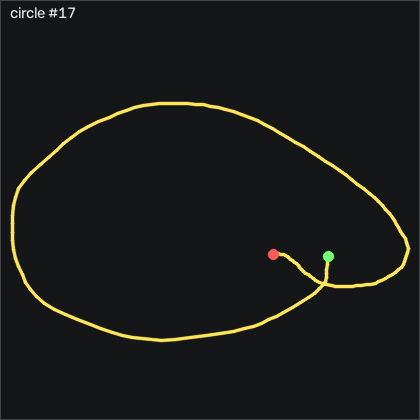

The file beside this chart, header and first rows:
t_s, ax, ay, az, gx, gy, gz, seq
0.00000, -0.391, -0.257, 0.857, -5.199, 22.3, 36.91, 43247
0.01000, -0.414, -0.287, 0.853, -4.406, 22.6, 32.61, 43248
0.02000, -0.432, -0.308, 0.875, -2.364, 22.81, 27.91, 43249
0.03000, -0.432, -0.31, 0.921, -0.6563, 23, 27.3, 43250
0.04000, -0.44, -0.283, 0.961, -1.357, 22.63, 32.79, 43251
0.05000, -0.436, -0.22, 0.988, -5.168, 21.63, 44.38, 43252
0.06000, -0.428, -0.143, 1.005, -11.66, 21.05, 58.77, 43253
0.07000, -0.415, -0.08100, 1.021, -19.8, 21.72, 71.08, 43254
0.08000, -0.453, -0.01900, 1.018, -28.34, 23.61, 80.29, 43255
0.09000, -0.491, 0.00500, 1.017, -35.2, 24.98, 84.83, 43256
0.1, -0.551, -0.04700, 0.986, -41.85, 26.08, 80.99, 43257
0.11, -0.611, -0.181, 0.963, -45.69, 26.5, 69.65, 43258
0.121, -0.662, -0.328, 0.952, -45.87, 25.62, 56.2, 43259
0.13, -0.697, -0.44, 0.945, -43.52, 23.85, 48.89, 43260
0.14, -0.667, -0.49, 0.949, -41.27, 21.08, 49.62, 43261
0.15, -0.628, -0.456, 0.964, -40.72, 18.12, 61.94, 43262
0.161, -0.631, -0.323, 0.958, -42.91, 16.47, 86.27, 43263
0.17, -0.614, -0.156, 0.955, -50.26, 14.64, 113.1, 43264
0.18, -0.667, -0.01000, 0.93, -60.99, 13.24, 132.7, 43265
0.19, -0.679, 0.06300, 0.893, -72.43, 12.42, 138.5, 43266
0.2, -0.737, 0.04900, 0.857, -81.3, 12.91, 128.3, 43267
0.21, -0.814, -0.05700, 0.817, -85.75, 12.11, 103.2, 43268
0.22, -0.849, -0.229, 0.805, -84.22, 9.796, 67.61, 43269
0.23, -0.864, -0.407, 0.821, -77.43, 6.473, 29.5, 43270
0.26, -0.849, -0.64, 0.847, -54.62, -6.82, -17.42, 43271
0.27, -0.84, -0.626, 0.849, -54.35, -11.58, -1.143, 43272
0.28, -0.827, -0.556, 0.835, -56.51, -16.15, 22.79, 43273
0.291, -0.827, -0.447, 0.8, -59.93, -19.99, 45.69, 43274
0.3, -0.836, -0.351, 0.744, -64.07, -22.83, 60.29, 43275
0.31, -0.85, -0.296, 0.691, -67.18, -25.9, 62.76, 43276
0.32, -0.844, -0.298, 0.663, -67.33, -28.74, 51.91, 43277
0.33, -0.836, -0.365, 0.653, -63.16, -31.09, 30.29, 43278
0.34, -0.824, -0.453, 0.666, -54.83, -32.98, 2.82, 43279
0.35, -0.802, -0.531, 0.695, -44.16, -35.26, -25.38, 43280
0.36, -0.803, -0.552, 0.7, -33.43, -37.89, -46.48, 43281
0.37, -0.777, -0.567, 0.706, -25.75, -40.78, -57.15, 43282
0.38, -0.742, -0.594, 0.7, -21.75, -43.13, -58.52, 43283
0.39, -0.705, -0.636, 0.684, -19.32, -45.33, -55.23, 43284
0.4, -0.679, -0.656, 0.662, -16.02, -46.61, -48.46, 43285
0.41, -0.643, -0.625, 0.644, -11.11, -47.34, -38.95, 43286
0.421, -0.624, -0.527, 0.629, -5.961, -47.8, -28.16, 43287
0.43, -0.618, -0.425, 0.621, -2.364, -47.92, -19.47, 43288
0.44, -0.638, -0.355, 0.606, -0.4733, -48.19, -18.16, 43289
0.45, -0.639, -0.353, 0.585, 1.082, -48.74, -28.55, 43290
0.461, -0.627, -0.407, 0.567, 4.71, -48.98, -50.08, 43291
0.47, -0.605, -0.487, 0.561, 11.81, -48.59, -75.96, 43292
0.48, -0.564, -0.562, 0.569, 21.51, -47.8, -97.79, 43293
0.49, -0.529, -0.625, 0.583, 31.54, -46.06, -110.4, 43294
0.5, -0.509, -0.637, 0.593, 40.2, -44.14, -111.2, 43295
0.51, -0.451, -0.586, 0.618, 45.38, -42.92, -99.07, 43296
0.52, -0.418, -0.524, 0.634, 46.11, -41.79, -77.67, 43297
0.53, -0.401, -0.492, 0.635, 43.67, -39.96, -56.6, 43298
0.54, -0.404, -0.48, 0.628, 41.75, -37.22, -43.86, 43299
0.55, -0.413, -0.455, 0.611, 42.57, -34.23, -40.53, 43300
0.56, -0.427, -0.41, 0.597, 46.36, -31.15, -42.67, 43301
0.57, -0.431, -0.356, 0.602, 50.96, -28.37, -46.42, 43302
0.58, -0.414, -0.302, 0.611, 54.1, -26.12, -50.08, 43303
0.591, -0.394, -0.273, 0.631, 54.59, -23.62, -53.64, 43304
0.6, -0.372, -0.274, 0.649, 52.36, -21.18, -56.42, 43305
0.61, -0.339, -0.307, 0.666, 48.82, -18.44, -58.25, 43306
... 102 more rows
